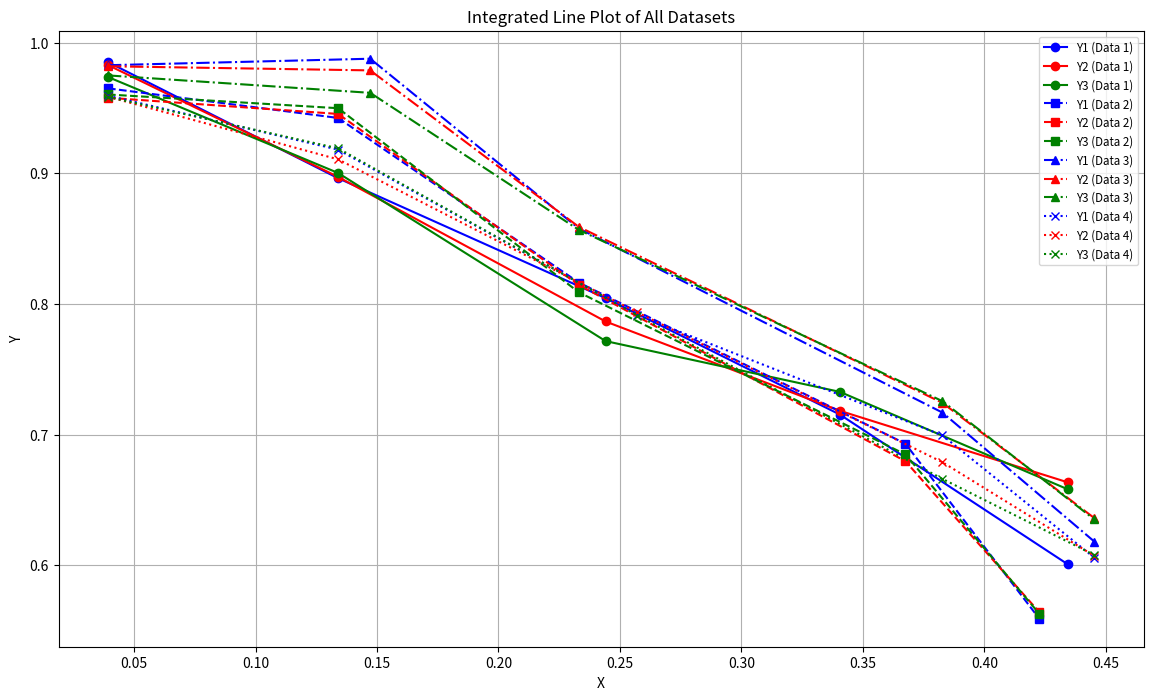

The matplotlib source for this figure:
import matplotlib.pyplot as plt
import pandas as pd


import pandas as pd
import matplotlib.pyplot as plt


def plot_pctran_f1(ax):
    # Data as a list of dictionaries
    data_list = [
{
        "X": [0.039231077, 0.133974596, 0.2441, 0.3406, 0.4343],
        "Y1": [0.985207126, 0.8963, 0.8045, 0.7153, 0.6008],
        "Y2": [0.982928923, 0.8973, 0.7866, 0.7182, 0.6635],
        "Y3": [0.973791462, 0.9003, 0.7716, 0.7327, 0.6582]
    },

 {
        "X": [0.039231077, 0.133974596, 0.233035011, 0.367544468, 0.422649731],
        "Y1": [0.9651, 0.942428787, 0.816428199, 0.693020651, 0.559052407],
        "Y2": [0.9579, 0.945507674, 0.814650548, 0.679599882, 0.564084984],
        "Y3": [0.9604, 0.94989348, 0.809003541, 0.68479483, 0.562810609]
    },

 {
        "X": [0.039231077, 0.147197135, 0.233035011, 0.3827866, 0.445299804],
        "Y1": [0.9828, 0.987773857, 0.857873823, 0.71685453, 0.618113118],
        "Y2": [0.9820, 0.978845252, 0.859094082, 0.724284525, 0.636087123],
        "Y3": [0.9750, 0.961660319, 0.856785847, 0.725591059, 0.635070849]
    },

    {
        "X": [0.039231077, 0.133974596, 0.257218647, 0.3827866, 0.445299804],
        "Y1": [0.9595, 0.918159904, 0.791491084, 0.699414559, 0.605748694],
        "Y2": [0.9587, 0.910718551, 0.793528333, 0.678852243, 0.60713738],
        "Y3": [0.9585, 0.919167185, 0.791183966, 0.666078353, 0.607819595]
    }
    ]

    # Markers and line styles
    markers = ['o' for i in range(12)]  # Extend or modify as needed
    line_styles = ['-' for i in range(12)]  # Extend or modify as needed

    # Labels for different datasets
    labels = [
        ['SDOS cosine', 'SDOS euclidean', 'SDOS mahalanobis'],
        ['50%->100% cosine', '50%->100% euclidean', '50%->100% mahalanobis'],
        ['50%->70% cosine', '50%->70% euclidean', '50%->70% mahalanobis'],
        ['70%->100% cosine', '70%->100% euclidean', '70%->100% mahalanobis']
    ]

    # List of 12 colors
    colors = [
        'blue', 'green', 'red', 'navy', 'forestgreen', 'crimson',
        'darkviolet', 'teal', 'goldenrod', 'indigo', 'olive', 'maroon'
    ]
    color_cycle = (color for color in colors)  # Create a single generator for colors

    # Loop through datasets
    for idx, data in enumerate(data_list):
        df = pd.DataFrame(data)
        marker = markers[idx % len(markers)]
        line_style = line_styles[idx % len(line_styles)]
        current_labels = labels[idx]

        for i, y_col in enumerate(['Y1', 'Y2', 'Y3']):
            # Use next(color_cycle) to fetch the next color
            ax.plot(df["X"], df[y_col], marker=marker, linestyle=line_style, color=next(color_cycle),
                    label=current_labels[i])

    # ax.set_ylabel('F1 score')
    from matplotlib.ticker import PercentFormatter
    ax.xaxis.set_major_formatter(PercentFormatter(1))
    ax.yaxis.set_major_formatter(PercentFormatter(1))
    ax.grid(True)
    ax.legend(loc="upper right", fontsize=7, ncol=1)
    ax.text(0.01, 0.9, '(e)', transform=ax.transAxes, size=15, weight='bold')


if __name__=="__main__":
    # Datasets
    data1 = {
        "X": [0.039231077, 0.133974596, 0.2441, 0.3406, 0.4343],
        "Y1": [0.985207126, 0.8963, 0.8045, 0.7153, 0.6008],
        "Y2": [0.982928923, 0.8973, 0.7866, 0.7182, 0.6635],
        "Y3": [0.973791462, 0.9003, 0.7716, 0.7327, 0.6582]
    }

    data2 = {
        "X": [0.039231077, 0.133974596, 0.233035011, 0.367544468, 0.422649731],
        "Y1": [0.9651, 0.942428787, 0.816428199, 0.693020651, 0.559052407],
        "Y2": [0.9579, 0.945507674, 0.814650548, 0.679599882, 0.564084984],
        "Y3": [0.9604, 0.94989348, 0.809003541, 0.68479483, 0.562810609]
    }

    data3 = {
        "X": [0.039231077, 0.147197135, 0.233035011, 0.3827866, 0.445299804],
        "Y1": [0.9828, 0.987773857, 0.857873823, 0.71685453, 0.618113118],
        "Y2": [0.9820, 0.978845252, 0.859094082, 0.724284525, 0.636087123],
        "Y3": [0.9750, 0.961660319, 0.856785847, 0.725591059, 0.635070849]
    }

    data4 = {
        "X": [0.039231077, 0.133974596, 0.257218647, 0.3827866, 0.445299804],
        "Y1": [0.9595, 0.918159904, 0.791491084, 0.699414559, 0.605748694],
        "Y2": [0.9587, 0.910718551, 0.793528333, 0.678852243, 0.60713738],
        "Y3": [0.9585, 0.919167185, 0.791183966, 0.666078353, 0.607819595]
    }

    df1 = pd.DataFrame(data1)
    df2 = pd.DataFrame(data2)
    df3 = pd.DataFrame(data3)
    df4 = pd.DataFrame(data4)

    # Plotting
    plt.figure(figsize=(14, 8))

    # Data 1
    plt.plot(df1["X"], df1["Y1"], marker='o', linestyle='-', color='b', label='Y1 (Data 1)')
    plt.plot(df1["X"], df1["Y2"], marker='o', linestyle='-', color='r', label='Y2 (Data 1)')
    plt.plot(df1["X"], df1["Y3"], marker='o', linestyle='-', color='g', label='Y3 (Data 1)')

    # Data 2
    plt.plot(df2["X"], df2["Y1"], marker='s', linestyle='--', color='b', label='Y1 (Data 2)')
    plt.plot(df2["X"], df2["Y2"], marker='s', linestyle='--', color='r', label='Y2 (Data 2)')
    plt.plot(df2["X"], df2["Y3"], marker='s', linestyle='--', color='g', label='Y3 (Data 2)')

    # Data 3
    plt.plot(df3["X"], df3["Y1"], marker='^', linestyle='-.', color='b', label='Y1 (Data 3)')
    plt.plot(df3["X"], df3["Y2"], marker='^', linestyle='-.', color='r', label='Y2 (Data 3)')
    plt.plot(df3["X"], df3["Y3"], marker='^', linestyle='-.', color='g', label='Y3 (Data 3)')

    # Data 4
    plt.plot(df4["X"], df4["Y1"], marker='x', linestyle=':', color='b', label='Y1 (Data 4)')
    plt.plot(df4["X"], df4["Y2"], marker='x', linestyle=':', color='r', label='Y2 (Data 4)')
    plt.plot(df4["X"], df4["Y3"], marker='x', linestyle=':', color='g', label='Y3 (Data 4)')

    # Setup plot details
    plt.xlabel('X')
    plt.ylabel('Y')
    plt.title('Integrated Line Plot of All Datasets')
    plt.legend(loc='upper right', fontsize='small')
    plt.grid(True)
    plt.show()
